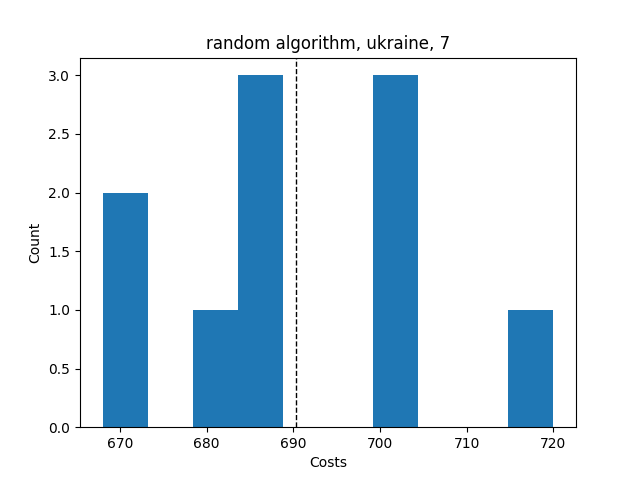

Data behind this chart, as committed beside it:
Try No, Score, Even Distribution Score, Cheapest Station, Costs, Amount of Stations, Lowest price, Highest price, Mean price, Lowest distribution, Highest distribution, Mean distribution, Average Time, Fails, How many Stations
0, {'1': 6, '2': 3, '3': 3, '4': 2, '5': 5,…, 28.5, 2, 683, 7, , , , , , , , , 
1, {'1': 4, '2': 4, '3': 5, '4': 3, '5': 4,…, 23.3, 2, 720, 7, , , , , , , , , 
2, {'1': 5, '2': 3, '3': 1, '4': 4, '5': 4,…, 38.5, 2, 685, 7, , , , , , , , , 
3, {'1': 5, '2': 2, '3': 5, '4': 5, '5': 4,…, 29.5, 2, 686, 7, , , , , , , , , 
4, {'1': 4, '2': 3, '3': 3, '4': 4, '5': 6,…, 24.6, 2, 703, 7, , , , , , , , , 
5, {'1': 5, '2': 4, '3': 3, '4': 6, '5': 4,…, 27.7, 2, 685, 7, , , , , , , , , 
6, {'1': 3, '2': 2, '3': 4, '4': 2, '5': 5,…, 30.8, 2, 669, 7, , , , , , , , , 
7, {'1': 5, '2': 5, '3': 3, '4': 3, '5': 4,…, 39.8, 2, 668, 7, , , , , , , , , 
8, {'1': 3, '2': 6, '3': 3, '4': 3, '5': 5,…, 25.4, 2, 700, 7, , , , , , , , , 
9, {'1': 3, '2': 3, '3': 5, '4': 4, '5': 5,…, 24.1, 2, 704, 7, , , , , , , , , 
, , , , , , 668, 720, 690.3, 23.3, 39.8, 29.22, 0.001388, 0, {4: 0, 5: 0, 6: 0, 7: 10}
